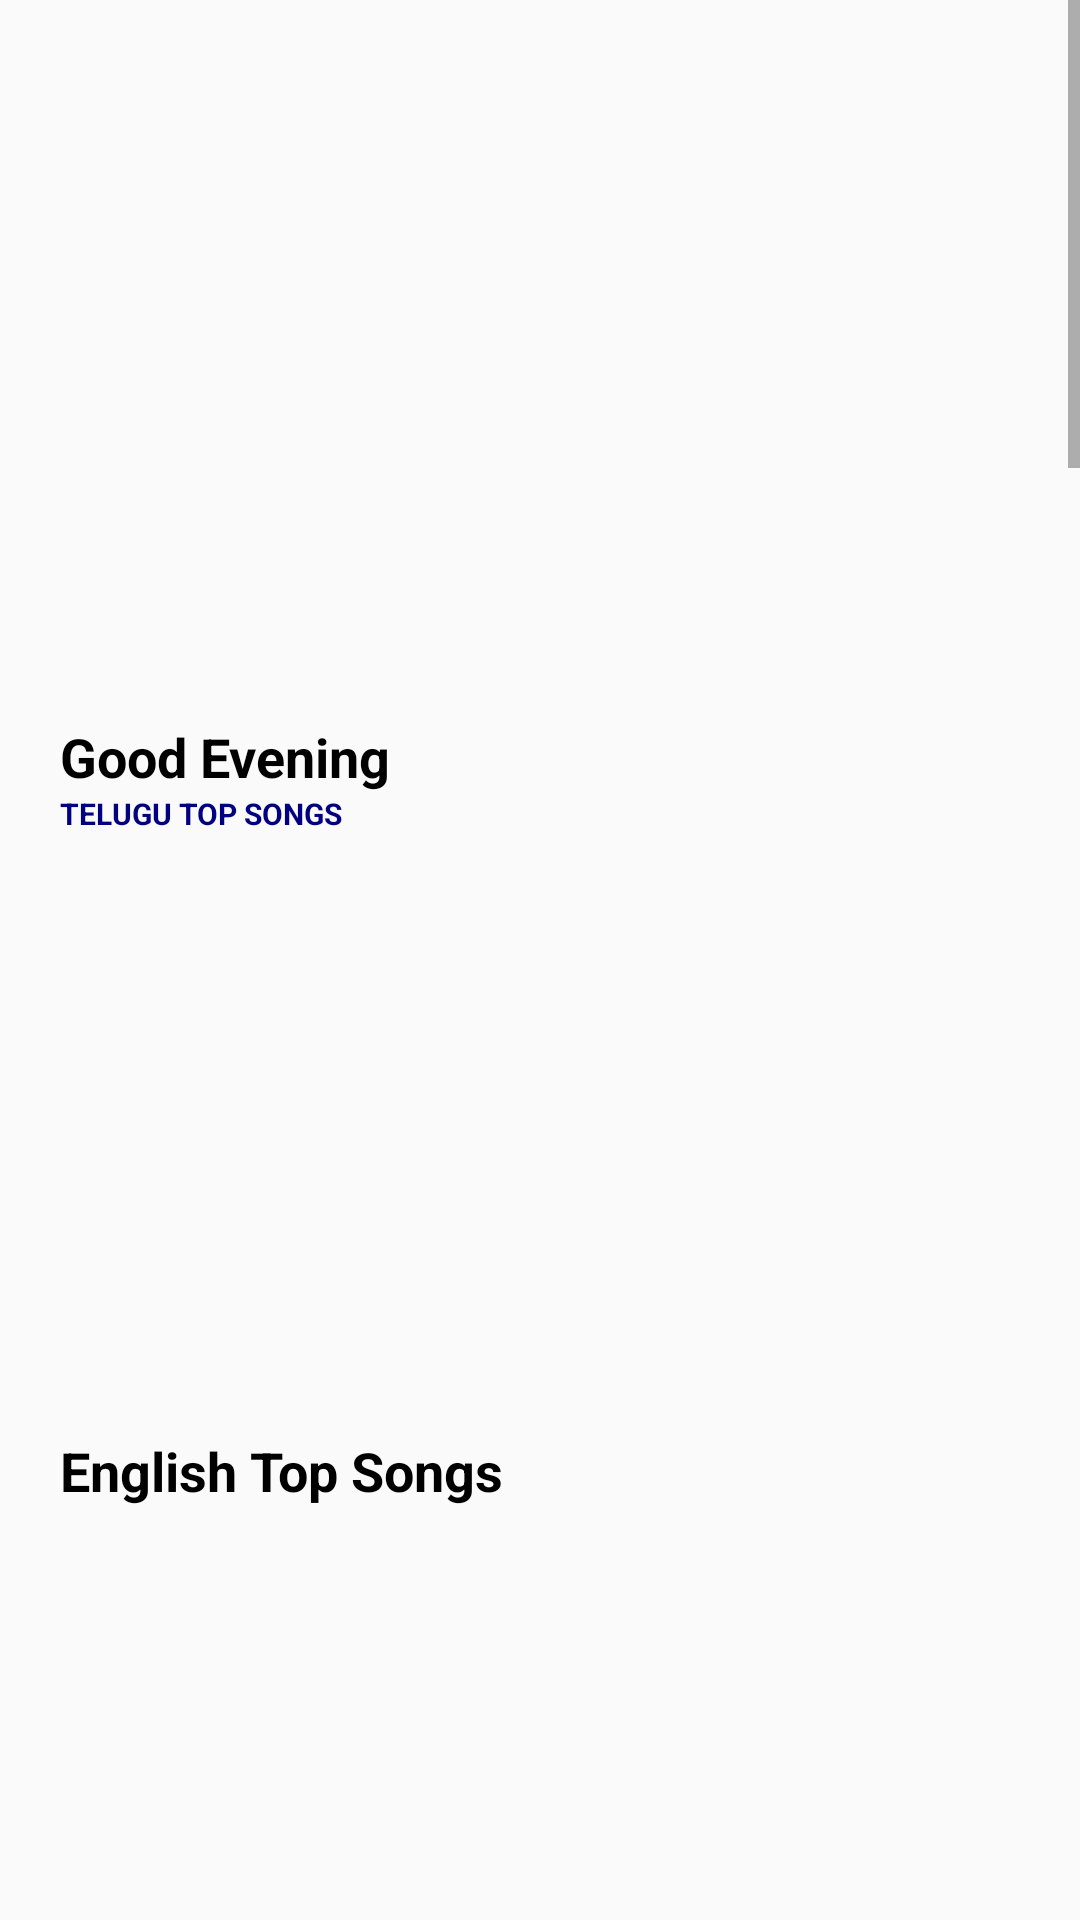

Write the Android layout XML for this screen, with the resource values it uses.
<!-- AndroidManifest.xml: application theme Theme.Saavn_App_Praneeth -->
<!-- res/layout/fragment_music.xml -->
<?xml version="1.0" encoding="utf-8"?>
<ScrollView xmlns:android="http://schemas.android.com/apk/res/android"
    xmlns:app="http://schemas.android.com/apk/res-auto"
    xmlns:tools="http://schemas.android.com/tools"
    android:layout_width="match_parent"
    android:layout_height="wrap_content"
    android:orientation="vertical"
    tools:context=".MusicFragment">

    <androidx.constraintlayout.widget.ConstraintLayout
        android:layout_width="match_parent"
        android:layout_height="wrap_content">

        <ImageView
            android:id="@+id/ivLatestImage"
            android:layout_width="match_parent"
            android:layout_height="@dimen/dp_220"
            android:scaleType="fitXY"
            android:src="@drawable/saavn3"
            app:layout_constraintEnd_toEndOf="parent"
            app:layout_constraintStart_toStartOf="parent"
            app:layout_constraintTop_toTopOf="parent" />

        <TextView
            android:id="@+id/tvGoodEvening"
            android:layout_width="match_parent"
            android:layout_height="wrap_content"
            android:layout_marginStart="@dimen/dp_20"
            android:layout_marginLeft="@dimen/sp_20"
            android:layout_marginTop="@dimen/dp_20"
            android:text="Good Evening"
            android:textColor="@color/black"
            android:textSize="@dimen/sp_18"
            android:textStyle="bold"
            app:layout_constraintEnd_toEndOf="parent"
            app:layout_constraintStart_toStartOf="parent"
            app:layout_constraintTop_toBottomOf="@id/ivLatestImage" />

        <TextView
            android:id="@+id/tvGoodEveningDescription"
            android:layout_width="match_parent"
            android:layout_height="wrap_content"
            android:layout_marginStart="@dimen/dp_20"
            android:layout_marginLeft="@dimen/sp_20"
            android:text="@string/telugu_top_songs"
            android:textColor="@color/NavyBlue"
            android:textSize="@dimen/sp_10"
            android:textStyle="bold"
            app:layout_constraintEnd_toEndOf="parent"
            app:layout_constraintStart_toStartOf="parent"
            app:layout_constraintTop_toBottomOf="@id/tvGoodEvening" />

        <androidx.recyclerview.widget.RecyclerView
            android:id="@+id/topTeluguRecyclerView"
            android:layout_width="match_parent"
            android:layout_height="@dimen/dp_180"
            android:orientation="horizontal"
            app:layout_constraintEnd_toEndOf="parent"
            app:layout_constraintStart_toStartOf="parent"
            app:layout_constraintTop_toBottomOf="@id/tvGoodEveningDescription" />

        <TextView
            android:id="@+id/tvEnglishTopSongs"
            android:layout_width="match_parent"
            android:layout_height="wrap_content"
            android:layout_marginStart="@dimen/dp_20"
            android:layout_marginLeft="@dimen/dp_20"
            android:layout_marginTop="@dimen/dp_20"
            android:text="@string/english_top_songs"
            android:textColor="@color/black"
            android:textSize="@dimen/sp_18"
            android:textStyle="bold"
            app:layout_constraintTop_toBottomOf="@id/topTeluguRecyclerView" />


        <androidx.recyclerview.widget.RecyclerView
            android:id="@+id/topEnglishRecyclerView"
            android:layout_width="match_parent"
            android:layout_height="@dimen/dp_180"
            android:orientation="horizontal"
            app:layout_constraintEnd_toEndOf="parent"
            app:layout_constraintStart_toStartOf="parent"
            app:layout_constraintTop_toBottomOf="@id/tvEnglishTopSongs" />


        <TextView
            android:id="@+id/tvTrendingSongs"
            android:layout_width="match_parent"
            android:layout_height="wrap_content"
            android:layout_marginStart="@dimen/dp_20"
            android:layout_marginLeft="@dimen/dp_20"
            android:layout_marginTop="@dimen/dp_20"
            android:text="@string/trending_now"
            android:textColor="@color/black"
            android:textSize="@dimen/sp_18"
            android:textStyle="bold"
            app:layout_constraintTop_toBottomOf="@id/topEnglishRecyclerView" />


        <androidx.recyclerview.widget.RecyclerView
            android:id="@+id/trendingRecyclerView"
            android:layout_width="match_parent"
            android:layout_height="@dimen/dp_380"
            android:orientation="horizontal"
            app:layout_constraintEnd_toEndOf="parent"
            app:layout_constraintStart_toStartOf="parent"
            app:layout_constraintTop_toBottomOf="@id/tvTrendingSongs" />

        <TextView
            android:id="@+id/tvHindiTopSongs"
            android:layout_width="match_parent"
            android:layout_height="wrap_content"
            android:layout_marginStart="@dimen/dp_20"
            android:layout_marginLeft="@dimen/dp_20"
            android:layout_marginTop="@dimen/dp_20"
            android:text="@string/hindi_top_songs"
            android:textColor="@color/black"
            android:textSize="@dimen/sp_18"
            android:textStyle="bold"
            app:layout_constraintTop_toBottomOf="@id/trendingRecyclerView" />


        <androidx.recyclerview.widget.RecyclerView
            android:id="@+id/topHindiRecyclerView"
            android:layout_width="match_parent"
            android:layout_height="@dimen/dp_180"
            android:orientation="horizontal"
            app:layout_constraintEnd_toEndOf="parent"
            app:layout_constraintStart_toStartOf="parent"
            app:layout_constraintTop_toBottomOf="@id/tvHindiTopSongs" />

        <TextView
            android:id="@+id/tvRadioSongs"
            android:layout_width="match_parent"
            android:layout_height="wrap_content"
            android:layout_marginStart="@dimen/dp_20"
            android:layout_marginLeft="@dimen/dp_20"
            android:layout_marginTop="@dimen/dp_20"
            android:text="@string/radio_stations"
            android:textColor="@color/black"
            android:textSize="@dimen/sp_18"
            android:textStyle="bold"
            app:layout_constraintTop_toBottomOf="@id/topHindiRecyclerView" />


        <androidx.recyclerview.widget.RecyclerView
            android:id="@+id/RadioStationRecyclerView"
            android:layout_width="match_parent"
            android:layout_height="@dimen/dp_380"
            android:orientation="horizontal"
            app:layout_constraintEnd_toEndOf="parent"
            app:layout_constraintStart_toStartOf="parent"
            app:layout_constraintTop_toBottomOf="@id/tvRadioSongs" />

        <TextView
            android:id="@+id/tvTamilTopSongs"
            android:layout_width="match_parent"
            android:layout_height="wrap_content"
            android:layout_marginStart="@dimen/dp_20"
            android:layout_marginLeft="@dimen/dp_20"
            android:layout_marginTop="@dimen/dp_20"
            android:text="@string/tamil_top_songs"
            android:textColor="@color/black"
            android:textSize="@dimen/sp_18"
            android:textStyle="bold"
            app:layout_constraintTop_toBottomOf="@id/RadioStationRecyclerView" />


        <androidx.recyclerview.widget.RecyclerView
            android:id="@+id/topTamilRecyclerView"
            android:layout_width="match_parent"
            android:layout_height="@dimen/dp_180"
            android:orientation="horizontal"
            app:layout_constraintEnd_toEndOf="parent"
            app:layout_constraintStart_toStartOf="parent"
            app:layout_constraintTop_toBottomOf="@id/tvTamilTopSongs" />




        <TextView
            android:id="@+id/tvMalayalamSongs"
            android:layout_width="match_parent"
            android:layout_height="wrap_content"
            android:layout_marginStart="@dimen/dp_20"
            android:layout_marginLeft="@dimen/dp_20"
            android:layout_marginTop="@dimen/dp_20"
            android:text="@string/malayalam_top_songs"
            android:textColor="@color/black"
            android:textSize="@dimen/sp_18"
            android:textStyle="bold"
            app:layout_constraintTop_toBottomOf="@+id/topTamilRecyclerView" />


            <androidx.recyclerview.widget.RecyclerView
            android:id="@+id/malayalamRecyclerView"
            android:layout_width="match_parent"
            android:layout_height="@dimen/dp_180"
            android:orientation="horizontal"
            app:layout_constraintEnd_toEndOf="parent"
            app:layout_constraintStart_toStartOf="parent"
            app:layout_constraintTop_toBottomOf="@id/tvMalayalamSongs" />


        <TextView
            android:id="@+id/tvNewReleases"
            android:layout_width="match_parent"
            android:layout_height="wrap_content"
            android:layout_marginStart="@dimen/dp_20"
            android:layout_marginLeft="@dimen/dp_20"
            android:layout_marginTop="@dimen/dp_20"
            android:text="@string/new_releases"
            android:textColor="@color/black"
            android:textSize="@dimen/sp_18"
            android:textStyle="bold"
            app:layout_constraintTop_toBottomOf="@id/malayalamRecyclerView" />


        <androidx.recyclerview.widget.RecyclerView
            android:id="@+id/newReleasesRecyclerView"
            android:layout_width="match_parent"
            android:layout_height="@dimen/dp_380"
            android:orientation="horizontal"
            app:layout_constraintEnd_toEndOf="parent"
            app:layout_constraintStart_toStartOf="parent"
            app:layout_constraintTop_toBottomOf="@id/tvNewReleases" />

    </androidx.constraintlayout.widget.ConstraintLayout>


</ScrollView>
<!-- resources referenced by this layout -->
<resources>
  <color name="NavyBlue">#000080</color>
  <color name="black">#FF000000</color>
  <dimen name="dp_180">180dp</dimen>
  <dimen name="dp_20">20dp</dimen>
  <dimen name="dp_220">220dp</dimen>
  <dimen name="dp_380">380dp</dimen>
  <dimen name="sp_10">10sp</dimen>
  <dimen name="sp_18">18sp</dimen>
  <dimen name="sp_20">20sp</dimen>
  <string name="english_top_songs">English Top Songs</string>
  <string name="hindi_top_songs">Hindi Top Songs</string>
  <string name="malayalam_top_songs">Malayalam Top Songs</string>
  <string name="new_releases">New Releases</string>
  <string name="radio_stations">Radio Stations</string>
  <string name="tamil_top_songs">Tamil Top Songs</string>
  <string name="telugu_top_songs">TELUGU TOP SONGS</string>
  <string name="trending_now">Trending Now</string>
  <style name="Theme.Saavn_App_Praneeth" parent="Theme.AppCompat.Light.NoActionBar" />
</resources>
